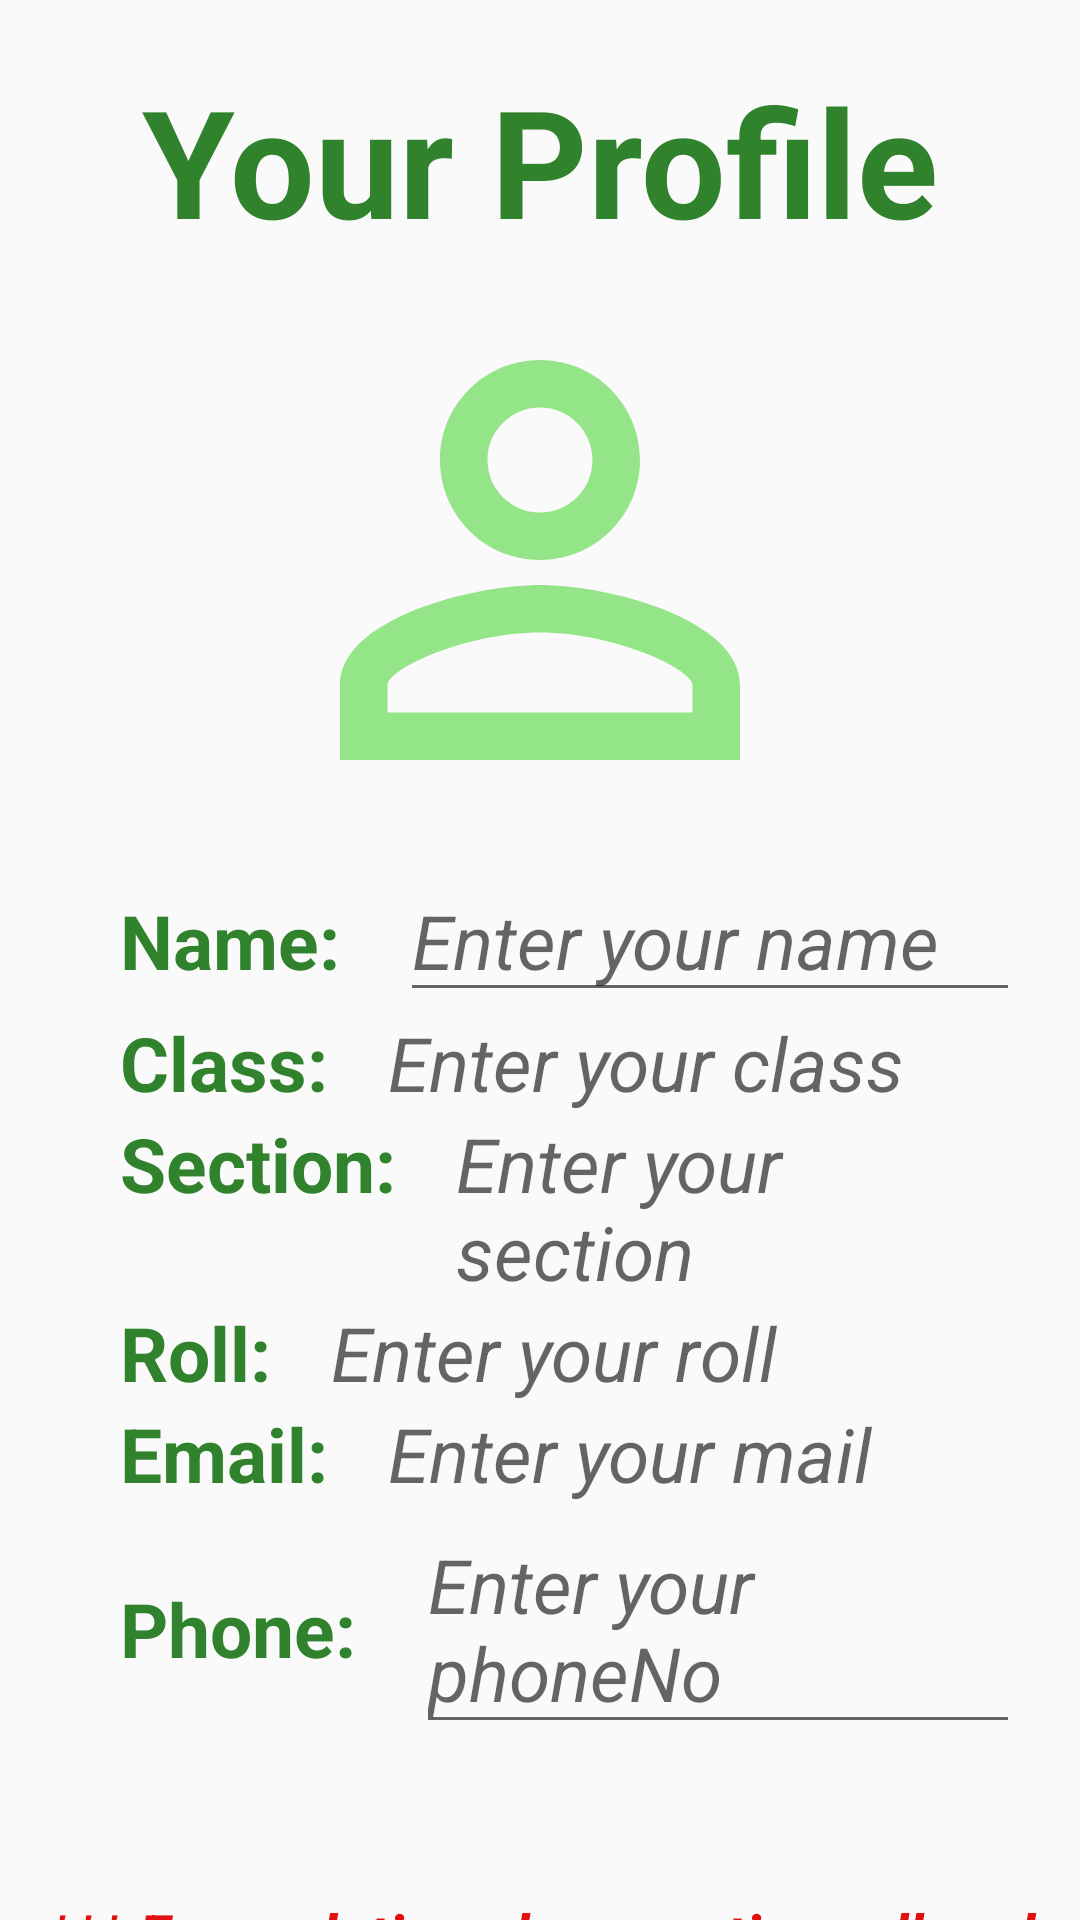

Layout XML and referenced resources for this Android screen:
<!-- AndroidManifest.xml: application theme AppTheme -->
<!-- res/layout/activity_student_profile.xml -->
<?xml version="1.0" encoding="utf-8"?>
<LinearLayout xmlns:android="http://schemas.android.com/apk/res/android"
    xmlns:app="http://schemas.android.com/apk/res-auto"
    xmlns:tools="http://schemas.android.com/tools"
    android:layout_width="match_parent"
    android:orientation="vertical"
    android:layout_height="match_parent"
    tools:context=".StudentProfileActivity">

    <TextView
        android:layout_width="wrap_content"
        android:layout_height="wrap_content"
        android:text="Your Profile"
        android:textSize="50sp"
        android:textStyle="bold"
        android:textColor="@color/primaryDarkColor"
        android:layout_gravity="center"
        android:layout_marginTop="20sp"/>

    <ImageView
        android:layout_width="200sp"
        android:layout_height="200sp"
        android:src="@drawable/person"
        android:layout_gravity="center"
        android:id="@+id/profileIVid"/>

    <LinearLayout
        android:layout_width="match_parent"
        android:layout_height="wrap_content"
        android:layout_marginLeft="40sp"
        android:orientation="horizontal">
        <TextView
            android:layout_width="wrap_content"
            android:layout_height="wrap_content"
            android:text="Name:"
            android:textSize="25sp"
            android:textStyle="bold"
            android:textColor="@color/primaryDarkColor"/>
        <EditText
            android:layout_width="match_parent"
            android:layout_height="wrap_content"
            android:hint="Enter your name"
            android:textColor="@color/primaryTextColor"
            android:textSize="25sp"
            android:textStyle="italic"
            android:id="@+id/profileNameETid"
            android:layout_marginLeft="20sp"
            android:layout_marginRight="20sp"/>

    </LinearLayout>


    <LinearLayout
        android:layout_width="wrap_content"
        android:layout_height="wrap_content"
        android:layout_marginLeft="40sp"
        android:orientation="horizontal">
        <TextView
            android:layout_width="wrap_content"
            android:layout_height="wrap_content"
            android:text="Class:"
            android:textSize="25sp"
            android:textStyle="bold"
            android:textColor="@color/primaryDarkColor"/>
        <TextView
            android:layout_width="match_parent"
            android:layout_height="wrap_content"
            android:hint="Enter your class"
            android:textSize="25sp"
            android:textColor="@color/primaryTextColor"
            android:textStyle="italic"
            android:id="@+id/profileClassTVidf"
            android:layout_marginLeft="20sp"
            android:layout_marginRight="20sp"/>

    </LinearLayout>
    <LinearLayout
        android:layout_width="match_parent"
        android:layout_height="wrap_content"
        android:layout_marginLeft="40sp"
        android:orientation="horizontal">
        <TextView
            android:layout_width="wrap_content"
            android:layout_height="wrap_content"
            android:text="Section:"
            android:textSize="25sp"
            android:textStyle="bold"
            android:textColor="@color/primaryDarkColor"/>
        <TextView
            android:layout_width="match_parent"
            android:layout_height="wrap_content"
            android:hint="Enter your section"
            android:textColor="@color/primaryTextColor"
            android:textSize="25sp"
            android:textStyle="italic"
            android:id="@+id/profileSectionETid"
            android:layout_marginLeft="20sp"
            android:layout_marginRight="20sp"/>

    </LinearLayout>
    <LinearLayout
        android:layout_width="wrap_content"
        android:layout_height="wrap_content"
        android:layout_marginLeft="40sp"
        android:orientation="horizontal">
        <TextView
            android:layout_width="wrap_content"
            android:layout_height="wrap_content"
            android:text="Roll:"
            android:textSize="25sp"
            android:textStyle="bold"
            android:textColor="@color/primaryDarkColor"/>
        <TextView
            android:layout_width="match_parent"
            android:layout_height="wrap_content"
            android:hint="Enter your roll"
            android:textColor="@color/primaryTextColor"
            android:textSize="25sp"
            android:textStyle="italic"
            android:id="@+id/profileRollTVid"
            android:layout_marginLeft="20sp"
            android:layout_marginRight="20sp"/>

    </LinearLayout>

    <LinearLayout
        android:layout_width="match_parent"
        android:layout_height="wrap_content"
        android:layout_marginLeft="40sp"
        android:orientation="horizontal">
        <TextView
            android:layout_width="wrap_content"
            android:layout_height="wrap_content"
            android:text="Email:"
            android:textSize="25sp"
            android:textStyle="bold"
            android:textColor="@color/primaryDarkColor"/>
        <TextView
            android:layout_width="match_parent"
            android:layout_height="wrap_content"
            android:hint="Enter your mail"
            android:textColor="@color/primaryTextColor"
            android:textSize="25sp"
            android:textStyle="italic"
            android:id="@+id/profileEmailETid"
            android:layout_marginLeft="20sp"
            android:layout_marginRight="20sp"/>

    </LinearLayout>

    <LinearLayout
        android:layout_width="match_parent"
        android:layout_height="wrap_content"
        android:layout_marginLeft="40sp"
        android:orientation="horizontal">
        <TextView
            android:layout_width="wrap_content"
            android:layout_height="wrap_content"
            android:text="Phone:"
            android:textSize="25sp"
            android:textStyle="bold"
            android:textColor="@color/primaryDarkColor"/>
        <EditText
            android:layout_width="match_parent"
            android:layout_height="wrap_content"
            android:hint="Enter your phoneNo"
            android:textColor="@color/primaryTextColor"
            android:textSize="25sp"
            android:textStyle="italic"
            android:id="@+id/profilePhoneTVid"
            android:layout_marginLeft="20sp"
            android:layout_marginRight="20sp"/>

    </LinearLayout>
    <TextView
        android:layout_width="wrap_content"
        android:layout_height="wrap_content"
        android:text="@string/notify"
        android:textSize="20sp"
        android:textStyle="italic|bold"
        android:layout_gravity="center"
        android:gravity="center"
        android:layout_marginTop="50sp"
        android:textColor="#E41010"/>


    <RelativeLayout
        android:layout_width="wrap_content"
        android:layout_height="wrap_content">
        <Button
            android:layout_width="match_parent"
            android:layout_height="wrap_content"
            android:text="Update profile"
            android:textAllCaps="false"
            android:layout_alignParentBottom="true"
            android:background="@color/primaryLightColor"
            android:textColor="@color/primaryDarkColor"
            android:textStyle="bold"
            android:textSize="25sp"
            android:id="@+id/profileUpdateBTNid"/>
    </RelativeLayout>



</LinearLayout>
<!-- resources referenced by this layout -->
<resources>
  <color name="primaryDarkColor">#30822d</color>
  <color name="primaryLightColor">#A8D59E</color>
  <color name="primaryTextColor">#000000</color>
  <!-- drawable person (drawable) -->
  <vector android:height="24dp" android:tint="#94E587"
      android:viewportHeight="24.0" android:viewportWidth="24.0"
      android:width="24dp" xmlns:android="http://schemas.android.com/apk/res/android">
      <path android:fillColor="#FF000000" android:pathData="M12,5.9c1.16,0 2.1,0.94 2.1,2.1s-0.94,2.1 -2.1,2.1S9.9,9.16 9.9,8s0.94,-2.1 2.1,-2.1m0,9c2.97,0 6.1,1.46 6.1,2.1v1.1L5.9,18.1L5.9,17c0,-0.64 3.13,-2.1 6.1,-2.1M12,4C9.79,4 8,5.79 8,8s1.79,4 4,4 4,-1.79 4,-4 -1.79,-4 -4,-4zM12,13c-2.67,0 -8,1.34 -8,4v3h16v-3c0,-2.66 -5.33,-4 -8,-4z"/>
  </vector>
  <string name="notify">*** For updating class,section,roll and email kindly contact with authority</string>
  <style name="AppTheme" parent="Theme.AppCompat.Light.NoActionBar">
          
          <item name="colorPrimary">@color/primaryColor</item>
          <item name="colorPrimaryDark">@color/primaryLightColor</item>
          <item name="colorAccent">@color/primaryDarkColor</item>
      </style>
  <color name="primaryColor">#62b259</color>
</resources>
